Labelled photos from "clarifier", an image-classification folder in janes1234/Skripsie. The possible labels are: dysfunctional, empty, functional, scum.

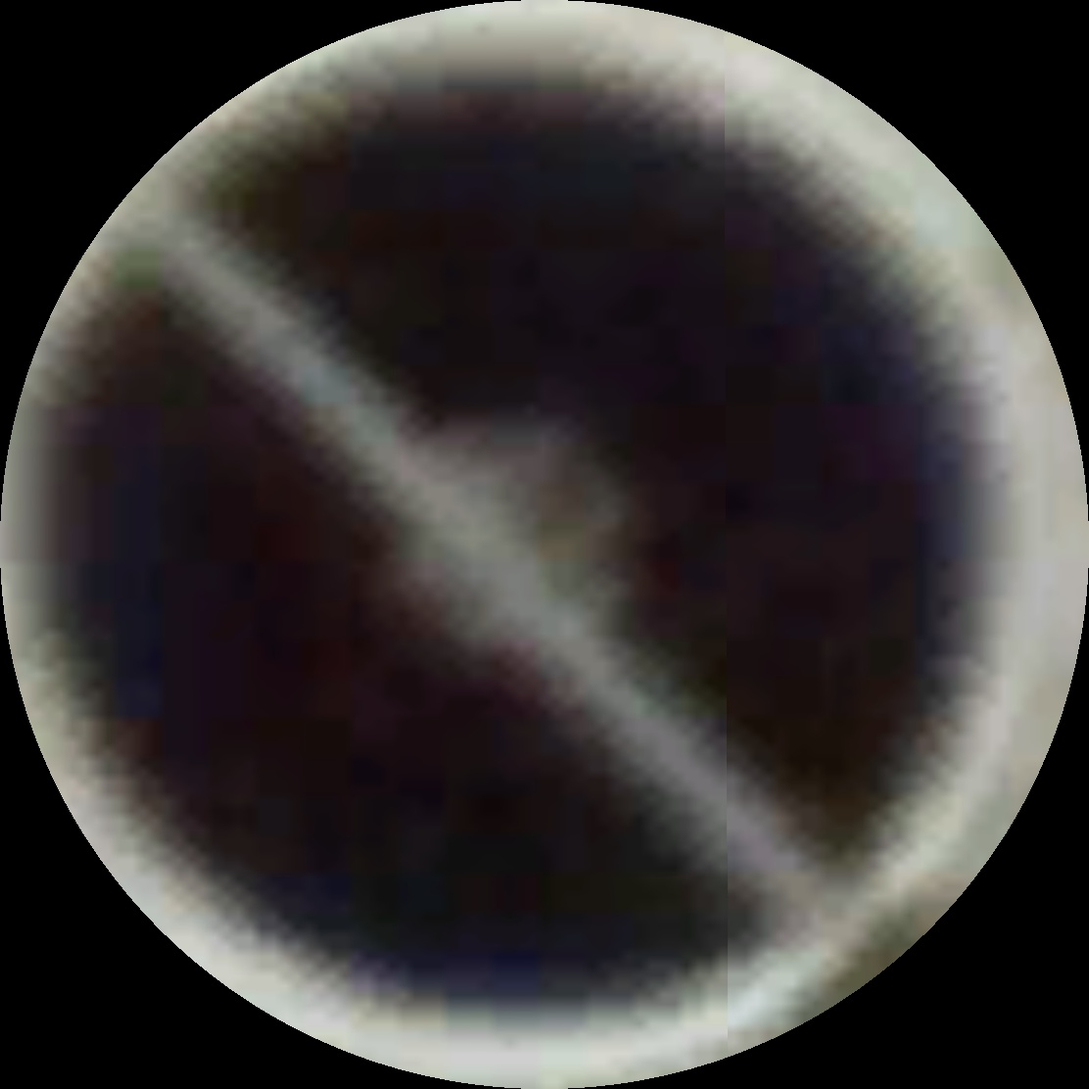
Label: functional

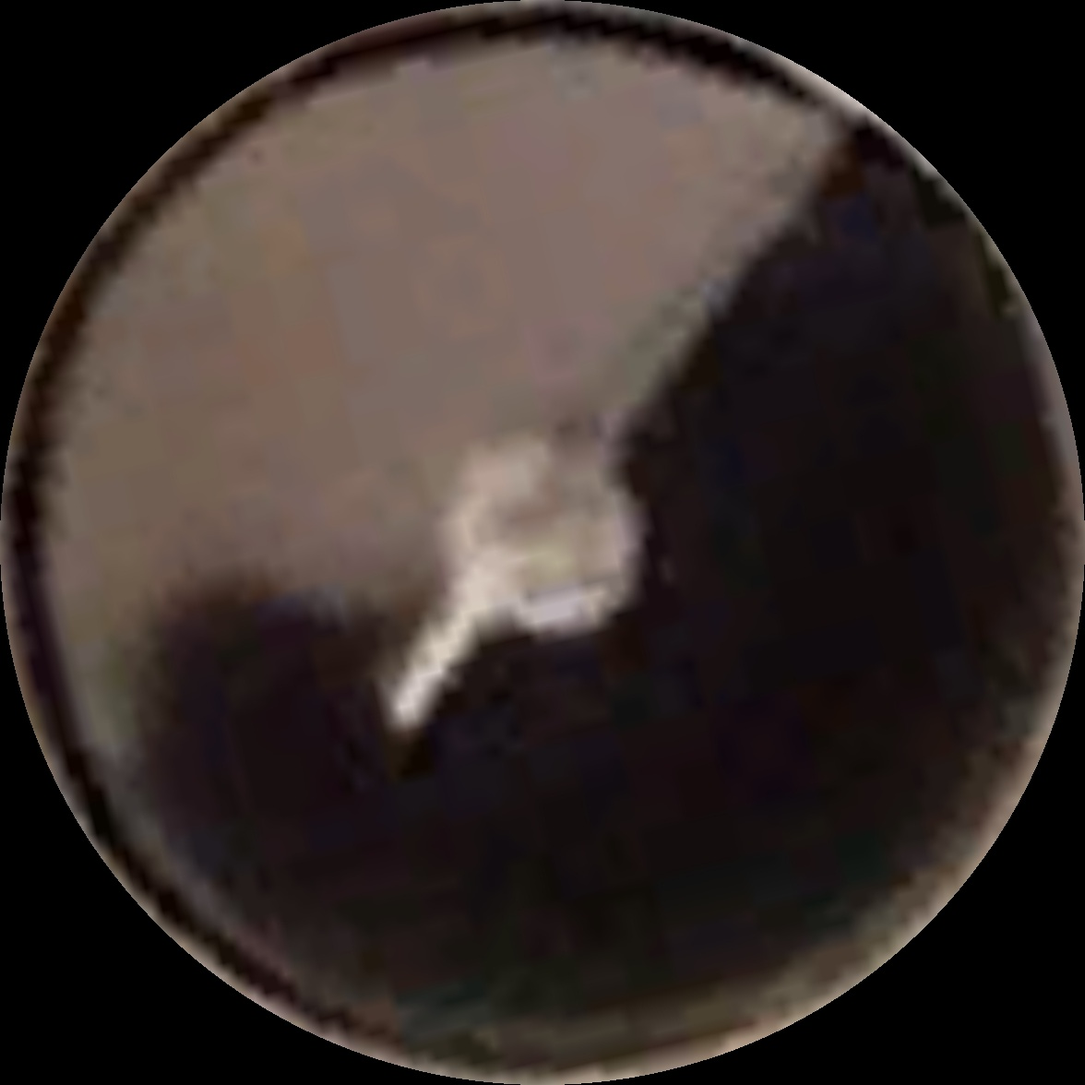
Label: scum

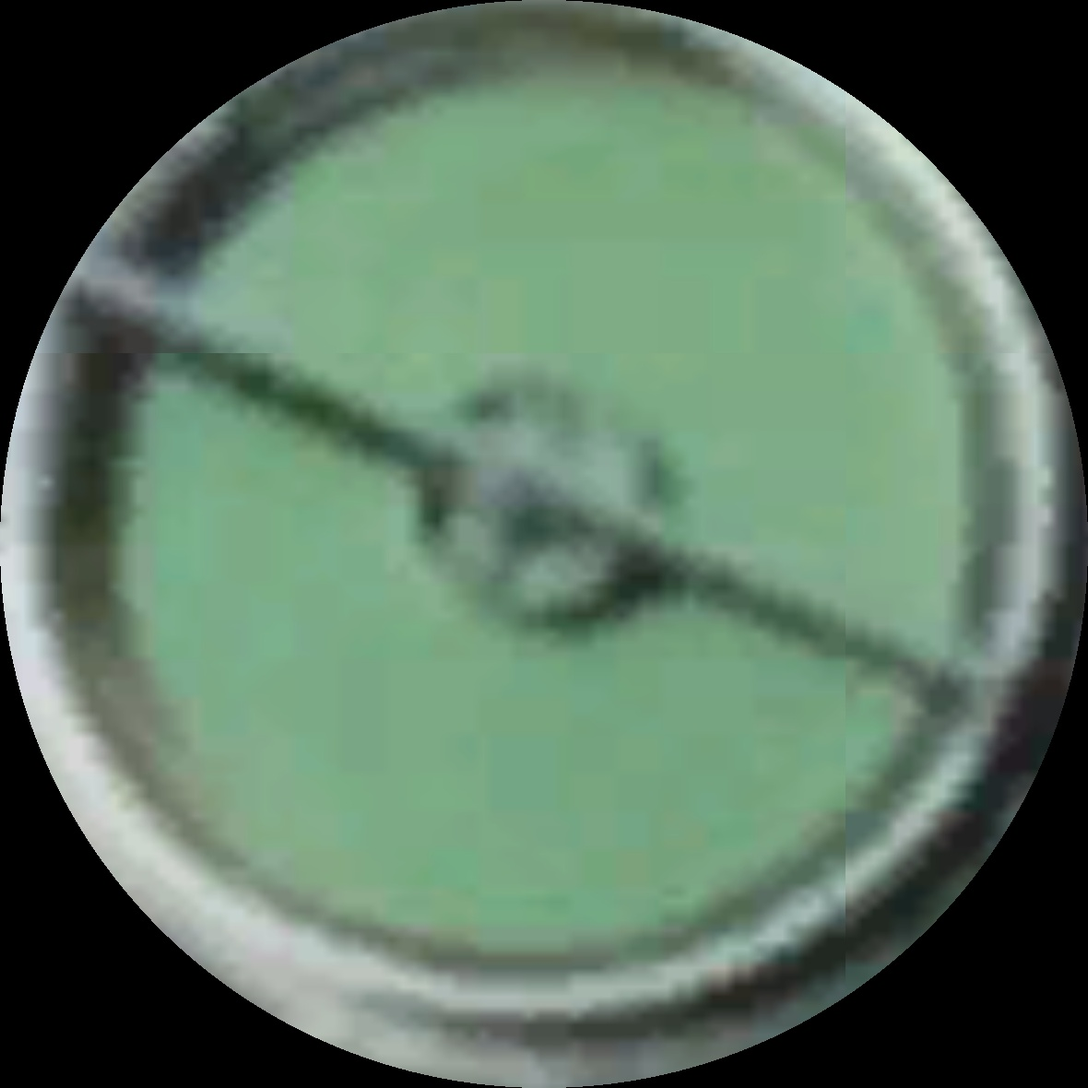
Label: dysfunctional

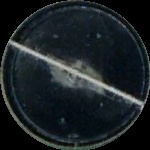
Label: scum

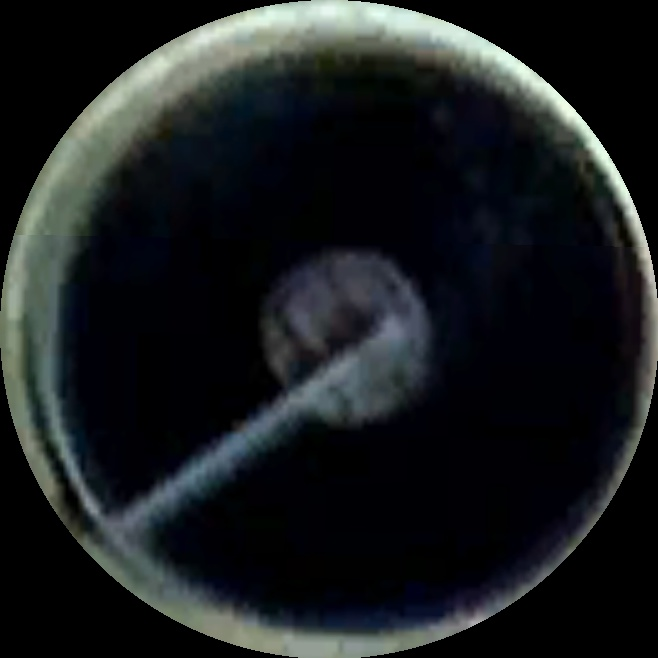
Label: functional

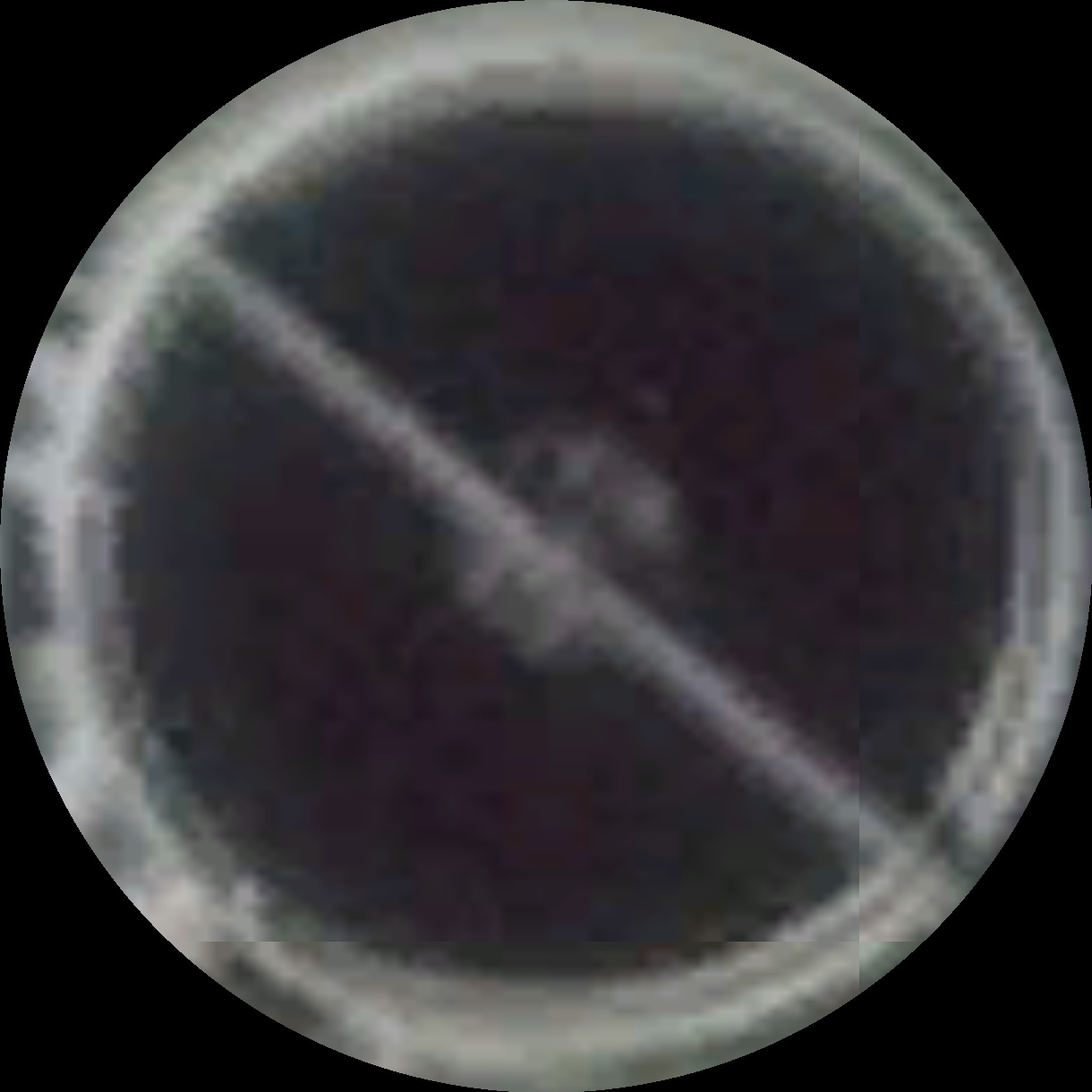
Label: functional
